7-way image classification set "dataset" from GitHub (MayuriNarute/BTech-Project-2025); label vocabulary: basophil, eosinophil, erythroblast, lymphocyte, monocyte, neutrophil, platelet.

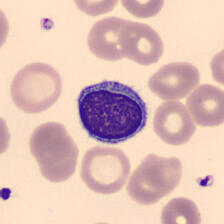
Label: lymphocyte

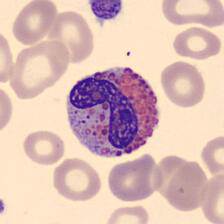
Label: eosinophil

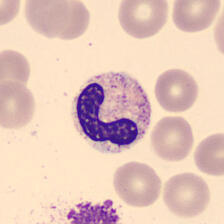
Label: neutrophil

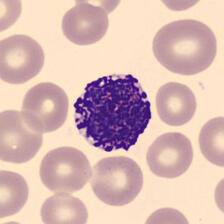
Label: basophil

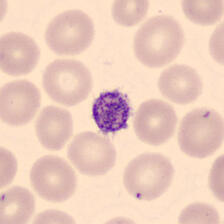
Label: platelet

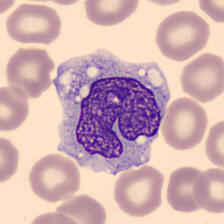
Label: monocyte
